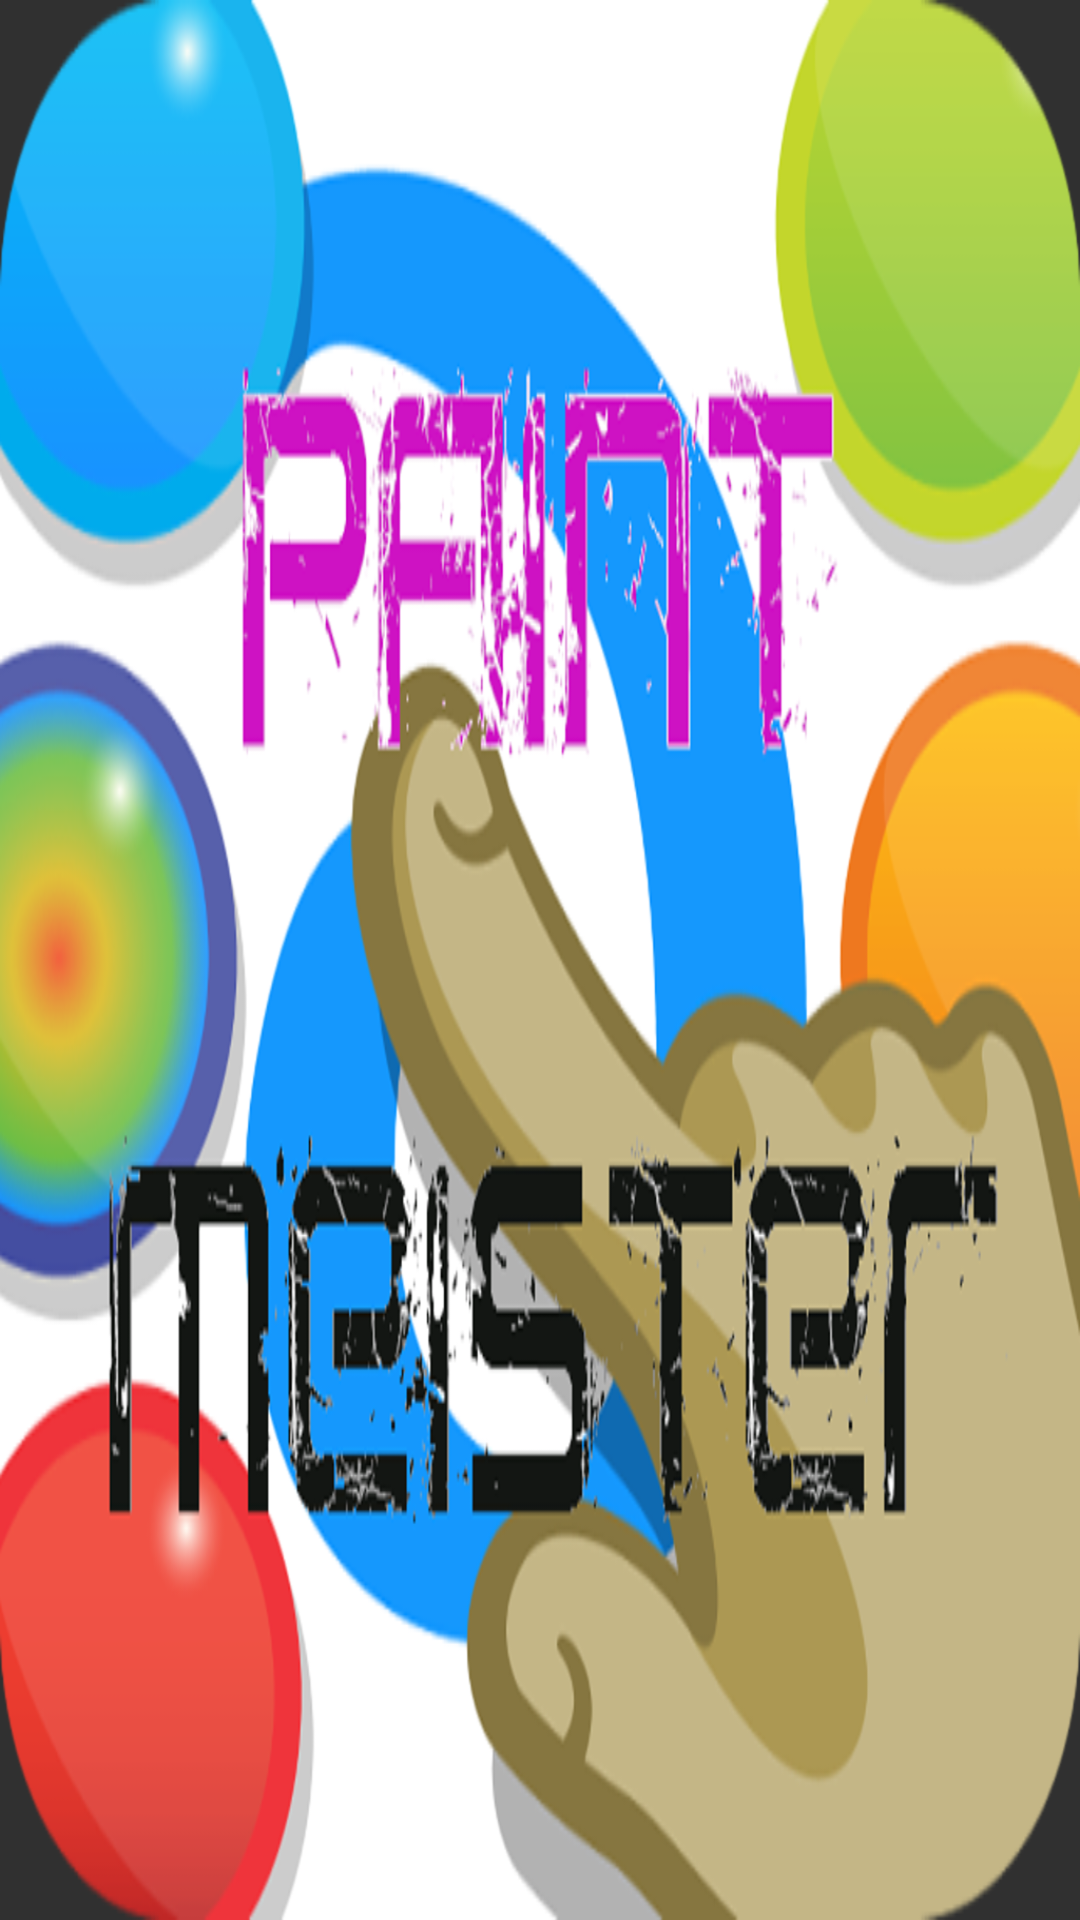

Produce the Android XML layout that renders to this screen, including the resource entries it uses.
<!-- AndroidManifest.xml: application theme AppTheme -->
<!-- res/layout/activity_1_splah.xml -->
<RelativeLayout xmlns:android="http://schemas.android.com/apk/res/android"
    xmlns:tools="http://schemas.android.com/tools"
    style="@style/BasicLayout"
    tools:context="com.example.teacherspet.view.SplashScreenActivity">

    <ImageView
        style="@style/BasicLayout"
        android:background="@drawable/ic_launcher" />

</RelativeLayout>
<!-- resources referenced by this layout -->
<resources>
  <!-- drawable ic_launcher: png bitmap (drawable-hdpi, 267894 bytes) -->
  <style name="BasicLayout">
          <item name="android:layout_width">fill_parent</item>
          <item name="android:layout_height">fill_parent</item>
      </style>
  <style name="AppTheme" parent="Theme.AppCompat">
          
      </style>
</resources>
